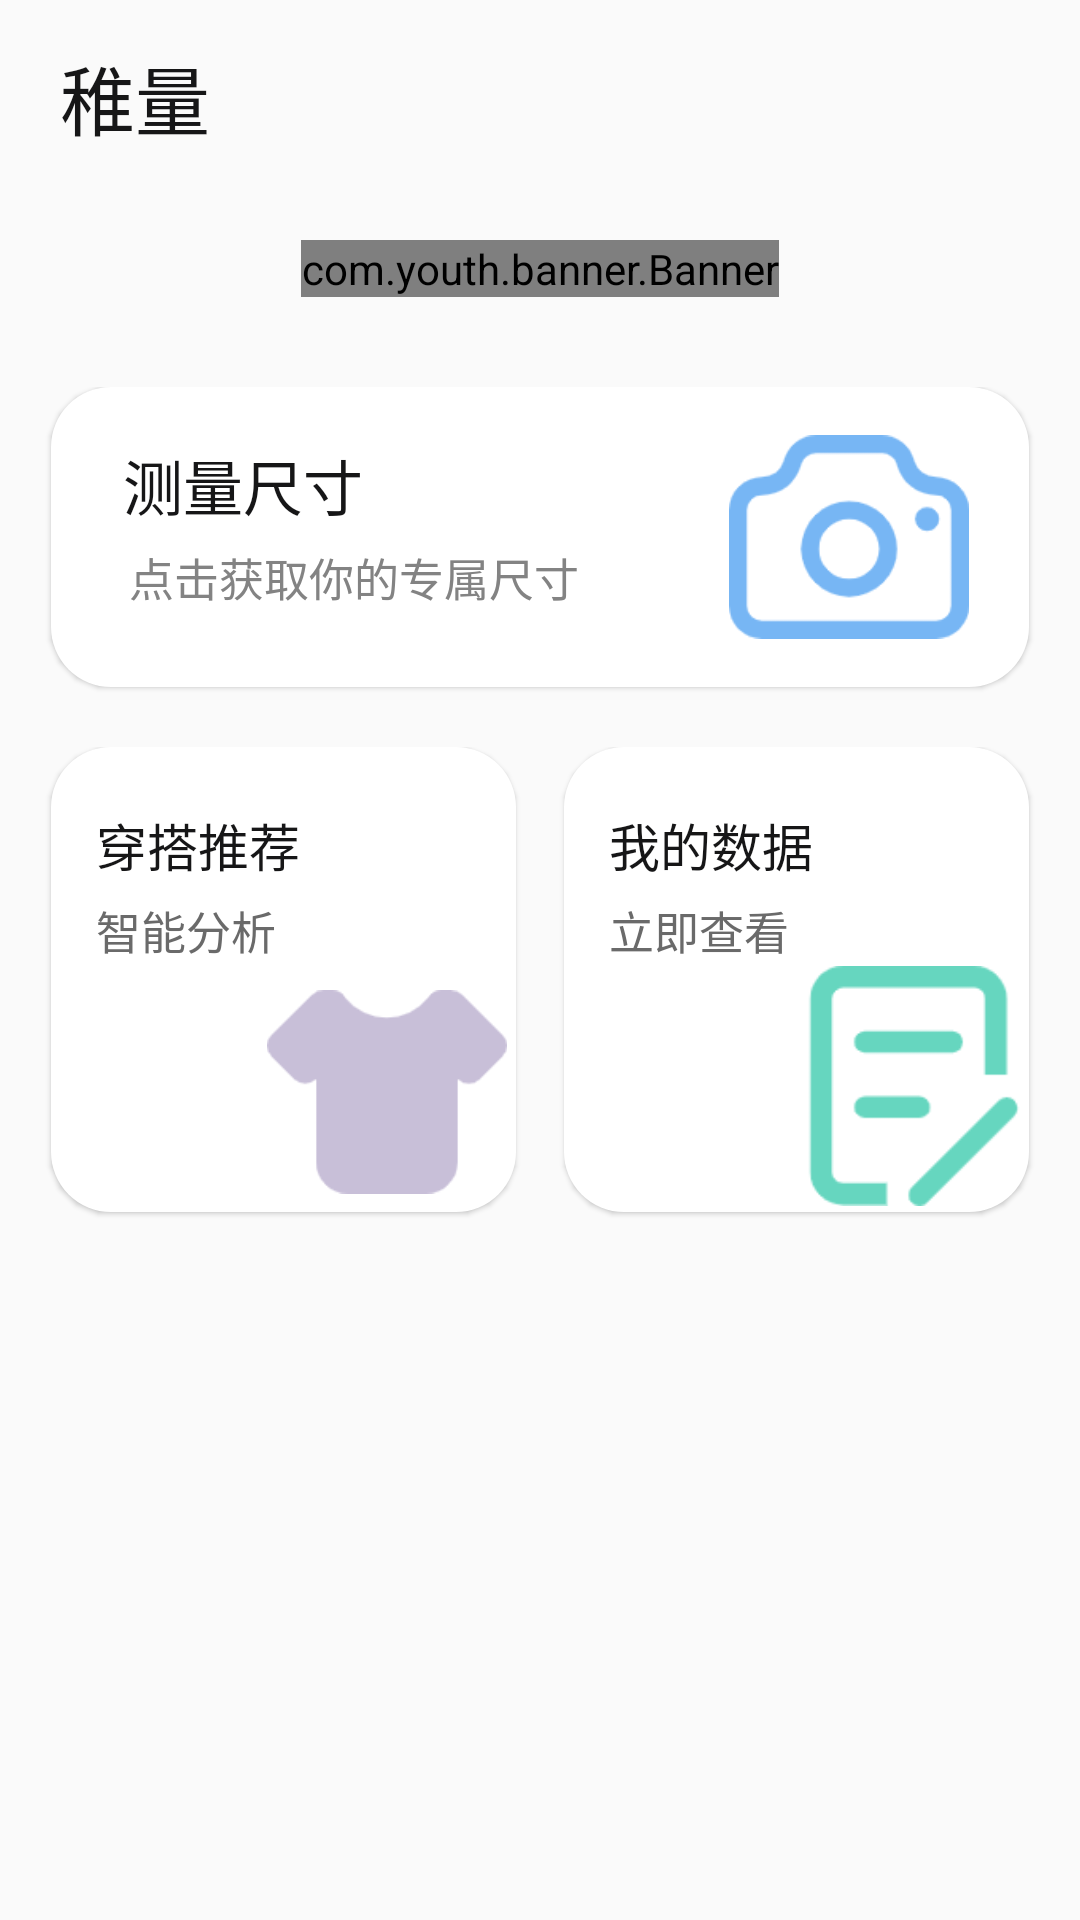

Produce the Android XML layout that renders to this screen, including the resource entries it uses.
<!-- AndroidManifest.xml: application theme AppTheme -->
<!-- res/layout/fragment_home.xml -->
<?xml version="1.0" encoding="utf-8"?>
<LinearLayout xmlns:android="http://schemas.android.com/apk/res/android"
    xmlns:tools="http://schemas.android.com/tools"
    android:layout_width="match_parent"
    android:layout_height="match_parent"
    android:orientation="vertical"
    tools:context=".fragment.HomeFragment">
    <LinearLayout
        android:layout_width="match_parent"
        android:layout_height="65dp"
        >
        <TextView
            android:layout_width="wrap_content"
            android:layout_height="wrap_content"
            android:textSize="25dp"
            android:textColor="@color/blacktext"
            android:text="稚量"
            android:layout_gravity="center_vertical"
            android:layout_marginLeft="20dp"/>
    </LinearLayout>

    <ScrollView
        android:layout_width="match_parent"
        android:layout_height="match_parent">
        <LinearLayout
            android:layout_width="match_parent"
            android:layout_height="match_parent"
            android:orientation="vertical"
            >



            <com.youth.banner.Banner
                xmlns:app="http://schemas.android.com/apk/res-auto"
                android:id="@+id/banner"
                android:layout_gravity="center_horizontal"
                app:banner_loop_time="5000"
                app:banner_radius="15dp"
                android:layout_width="wrap_content"
                android:layout_height="wrap_content"
                android:layout_marginTop="15dp"
                android:layout_marginLeft="15dp"
                android:layout_marginRight="15dp"
                android:background="@drawable/logo_bg" />

            <LinearLayout
                android:layout_marginLeft="15dp"
                android:layout_marginRight="15dp"
                android:layout_marginTop="10dp"
                android:layout_width="match_parent"
                android:layout_height="match_parent"
                android:orientation="vertical">
                <LinearLayout

                    android:layout_marginTop="20dp"

                    android:layout_width="match_parent"
                    android:layout_height="wrap_content"
                    android:orientation="horizontal">
                    <RelativeLayout
                        android:elevation="1dp"
                        android:layout_marginLeft="2dp"
                        android:layout_marginRight="2dp"
                        android:id="@+id/capture_body"
                        android:layout_width="match_parent"
                        android:layout_height="wrap_content"
                        android:layout_marginBottom="5dp"
                        android:background="@drawable/function4"
                        android:orientation="horizontal">

                        <ImageView
                            android:layout_alignParentEnd="true"
                            android:layout_marginTop="10dp"
                            android:layout_marginBottom="10dp"
                            android:layout_width="80dp"
                            android:layout_height="80dp"
                            android:layout_centerVertical="true"
                            android:layout_marginRight="20dp"
                            android:src="@drawable/camera" />

                        <TextView
                            android:id="@+id/tv_measure1"
                            android:layout_width="wrap_content"
                            android:layout_height="wrap_content"
                            android:layout_alignParentTop="true"
                            android:layout_marginLeft="24dp"
                            android:layout_marginTop="18dp"
                            android:text="测量尺寸"
                            android:textColor="@color/blacktext"
                            android:textSize="20sp" />
                        <TextView
                            android:layout_width="wrap_content"
                            android:layout_height="wrap_content"
                            android:layout_marginLeft="26dp"
                            android:layout_marginTop="5dp"
                            android:layout_below="@+id/tv_measure1"
                            android:text="点击获取你的专属尺寸"
                            android:textColor="#838383"
                            android:textSize="15sp" />



                    </RelativeLayout>
                </LinearLayout>
                <LinearLayout

                    android:layout_marginTop="15dp"

                    android:layout_width="match_parent"
                    android:layout_height="160dp"
                    android:orientation="horizontal">
                    <RelativeLayout
                        android:elevation="1dp"
                        android:id="@+id/recommend_size"
                        android:layout_marginRight="8dp"
                        android:layout_marginLeft="2dp"
                        android:layout_width="0dp"
                        android:layout_height="match_parent"
                        android:layout_weight="1"
                        android:background="@drawable/function4"
                        android:orientation="vertical"
                        android:layout_marginBottom="5dp">

                        <ImageView
                            android:layout_width="80dp"
                            android:layout_height="80dp"
                            android:layout_marginRight="3dp"
                            android:layout_alignParentBottom="true"
                            android:layout_alignParentEnd="true"
                            android:src="@drawable/clothes" />

                        <TextView
                            android:id="@+id/tv_measure"
                            android:layout_width="wrap_content"
                            android:layout_height="wrap_content"
                            android:text="穿搭推荐"
                            android:textColor="@color/blacktext"
                            android:textSize="@dimen/text_size_17sp"
                            android:layout_alignParentTop="true"
                            android:layout_alignParentLeft="true"
                            android:layout_marginTop="20dp"
                            android:layout_marginLeft="15dp"/>

                        <TextView
                            android:layout_width="wrap_content"
                            android:layout_height="wrap_content"
                            android:layout_below="@+id/tv_measure"
                            android:layout_marginTop="5dp"
                            android:layout_marginLeft="15dp"
                            android:text="智能分析"
                            android:textColor="#6a6a6a"
                            android:textSize="@dimen/text_size_15sp" />
                    </RelativeLayout>
                    <RelativeLayout
                        android:id="@+id/home_mydata"
                        android:elevation="1dp"
                        android:layout_marginLeft="8dp"
                        android:layout_marginBottom="5dp"
                        android:layout_marginRight="2dp"
                        android:layout_width="0dp"
                        android:layout_height="match_parent"
                        android:layout_weight="1"
                        android:background="@drawable/function4"
                        android:orientation="horizontal">

                        <ImageView
                            android:layout_width="80dp"
                            android:layout_height="80dp"
                            android:layout_alignParentEnd="true"
                            android:layout_alignParentBottom="true"
                            android:layout_marginBottom="2dp"
                            android:layout_marginLeft="20dp"
                            android:layout_marginEnd="-2dp"
                            android:src="@drawable/data" />

                        <TextView
                            android:layout_width="wrap_content"
                            android:layout_height="wrap_content"
                            android:text="我的数据"
                            android:textColor="@color/blacktext"
                            android:textSize="@dimen/text_size_17sp"
                            android:id="@+id/tv_recommend"
                            android:layout_alignParentTop="true"
                            android:layout_alignParentLeft="true"
                            android:layout_marginTop="20dp"
                            android:layout_marginLeft="15dp"/>

                        <TextView
                            android:layout_width="wrap_content"
                            android:layout_height="wrap_content"
                            android:layout_below="@+id/tv_recommend"
                            android:layout_marginTop="5dp"
                            android:layout_marginLeft="15dp"
                            android:text="立即查看"
                            android:textColor="#6a6a6a"
                            android:textSize="@dimen/text_size_15sp" />


                    </RelativeLayout>
                </LinearLayout>


            </LinearLayout>



        </LinearLayout>
    </ScrollView>

</LinearLayout>
<!-- resources referenced by this layout -->
<resources>
  <color name="blacktext">#161617</color>
  <dimen name="text_size_15sp">15sp</dimen>
  <dimen name="text_size_17sp">17sp</dimen>
  <!-- drawable camera: png bitmap (drawable, 4972 bytes) -->
  <!-- drawable clothes: png bitmap (drawable, 3478 bytes) -->
  <!-- drawable data: png bitmap (drawable, 3381 bytes) -->
  <!-- drawable function4 (drawable) -->
  <?xml version="1.0" encoding="utf-8"?>
  <selector xmlns:android="http://schemas.android.com/apk/res/android">
      <item android:state_pressed="false">
          <shape
              android:shape="rectangle">
              <solid android:color="#ffffff"/>
              <corners android:radius="20dp"/>
          </shape>
  
      </item>
      <item android:state_pressed="true">
          <shape
              android:shape="rectangle">
              <solid android:color="#F5F1F1F1"/>
              <corners android:radius="20dp"/>
          </shape>
  
      </item>
  </selector>
  <!-- drawable logo_bg (drawable) -->
  <?xml version="1.0" encoding="utf-8"?>
  <shape android:shape="rectangle"
      xmlns:android="http://schemas.android.com/apk/res/android" >
      <solid
          android:color="@color/transparent"/>
      <corners android:radius="15dp"/>
  
  </shape>
  <style name="AppTheme" parent="Theme.AppCompat.Light.NoActionBar">
          
          <item name="colorPrimary">@color/colorPrimary</item>
          <item name="colorPrimaryDark">@color/colorPrimaryDark</item>
          <item name="colorAccent">@color/colorAccent</item>
          <item name="android:windowTranslucentNavigation">true</item>
          <item name="android:windowTranslucentStatus">true</item>
          
          <item name="android:statusBarColor">@android:color/transparent</item>
  
      </style>
  <color name="transparent">#00000000</color>
  <color name="colorPrimary">#6200EE</color>
  <color name="colorPrimaryDark">#3700B3</color>
  <color name="colorAccent">#03DAC5</color>
</resources>
